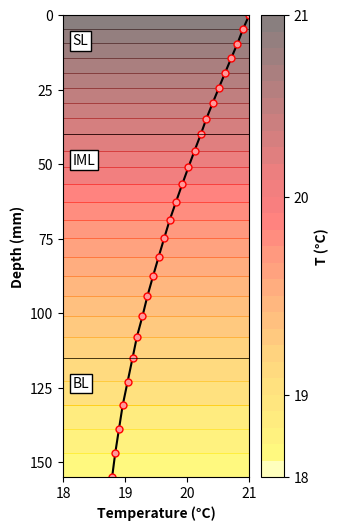

Generate this figure with matplotlib:
# .----------------.  .----------------.  .----------------. 
#| .--------------. || .--------------. || .--------------. |
#| |     _____    | || |     ______   | || |  _________   | |
#| |    |_   _|   | || |   .' ___  |  | || | |  _   _  |  | |
#| |      | |     | || |  / .'   \_|  | || | |_/ | | \_|  | |
#| |      | |     | || |  | |         | || |     | |      | |
#| |     _| |_    | || |  \ `.___.'\  | || |    _| |_     | |
#| |    |_____|   | || |   `._____.'  | || |   |_____|    | |
#| |              | || |              | || |              | |
#| '--------------' || '--------------' || '--------------' |
# '----------------'  '----------------'  '----------------' 
#          Temperature Gradient Plotting Script
#                  By: Johann J Cardenas
# '----------------'  '----------------'  '----------------' 

# [redacted]
# following the formulation given by Wang et al. (2009) in the paper:
# 'Analytical Approach to Predicting Temperature Fields in Multilayered Pavement Systems'

import numpy as np
import matplotlib.pyplot as plt
import math

##################################################
########            User Inputs           ######## 
##################################################

# Global Variables 
aa1 = 0.0021   # ThermaL Conductivity, AC Layer [Kcal/hmC]
aa2 = 0.0030   # ThermaL Conductivity, Base Layer [Kcal/hmC]
ll1 = 1.38     # Thermal Diffusivity, AC Layer [mm^2/s]
ll2 = 1.00     # Thermal Diffusivity, Base Layer [mm^2/s
c = 18         # Initial Temperature [C]  
Tmax = 21.00   # Maximum Temperature [C]
Tmin = 15.00   # Minimum Temperature [C]
t = 6          # Shape Parameter 0<t<24

# AC Structure
Labels = ['SL', 'IML', 'BL']
MyThicks = [40, 75, 40]    # Thickness of each layer [mm]
NElem = [8, 12, 5]         # Number of elements in each layer
Bias = [1.10, 1.30, 1.01]  # Biasing factor for each layer

H = sum(MyThicks)/1000      

##################################################
########    Functions and Parameters      ######## 
##################################################

def U(z, s, t):
    r1 = np.sqrt(s / aa1)
    r2 = np.sqrt(s / aa2)
    llrp = 1 + ll1 * r1 / ll2 / r2
    llrm = 1 - ll1 * r1 / ll2 / r2
    L = llrp / llrm
    A = (Fs(s, t) - c / s) / (1 - L * np.exp(2 * H * r1))
    return A * (np.exp(r1 * z) - L * np.exp(r1 * (2 * H - z)))

def FFs(p, z, t):
    return p / t * U(z, p / t, t)

def Fs(s, t):
    return (Tmax + Tmin) / 2 / s + 6 * np.pi * (Tmax - Tmin) / (np.pi**2 + 144 * s**2)

# Parameters of the the quadrature formula
Pj = np.array([128.3767707781087 + 1j * 16.66062584162301,
               128.3767707781087 - 1j * 16.66062584162301,
               122.2613148416215 + 1j * 50.12719263676864,
               122.2613148416215 - 1j * 50.12719263676864,
               109.3430343060001 + 1j * 84.09672996003092,
               109.3430343060001 - 1j * 84.09672996003092,
               87.76434640082609 + 1j * 119.2185389830121,
               87.76434640082609 - 1j * 119.2185389830121,
               52.25453367344361 + 1j * 157.2952904563926,
               52.25453367344361 - 1j * 157.2952904563926])/10

Wj = np.array([-8684.606112670226 + 1j * 154574.2053305275,
               -8684.606112670226 - 1j * 154574.2053305275,
               15516.34444257753 - 1j * 84398.32902983925,
               15516.34444257753 + 1j * 84398.32902983925,
               -8586.520055271992 + 1j * 23220.65401339348,
               -8586.520055271992 - 1j * 23220.65401339348,
               1863.271916070924 - 1j * 2533.223820180114,
               1863.271916070924 + 1j * 2533.223820180114,
               -103.4901907062327 + 1j * 41.10935881231860,
               -103.4901907062327 - 1j * 41.10935881231860])/10

##################################################
########            Calculations          ######## 
##################################################

# Layer 1
Zn = np.zeros(NElem[0] + 1)
Z = np.zeros(NElem[0] + 1)
Zn[1] = MyThicks[0] * (Bias[0] ** (1 / (NElem[0] - 1)) - 1) / (Bias[0] ** (NElem[0]/ (NElem[0] - 1)) - 1)
Z[1] = Zn[1] / 1000

for i in range(2, NElem[0] + 1):
    Zn[i] = Zn[i - 1] * Bias[0] ** (1 / (NElem[0] - 1))
    Z[i] = np.sum(Zn[:i + 1]) / 1000

if len(MyThicks) > 1:
    # Layer 2
    Zn = np.pad(Zn, (0, NElem[1]), 'constant')  # Extend the Zn array for Layer 2
    Z = np.pad(Z, (0, NElem[1]), 'constant')  # Extend the Z array for Layer 2
    Zn[NElem[0] + 1] = MyThicks[1] * (Bias[1] ** (1 / (NElem[1] - 1)) - 1) / (Bias[1] ** (NElem[1] / (NElem[1] - 1)) - 1)
    Z[NElem[0] + 1] =Z [NElem[0]] + Zn[NElem[0] + 1]/1000

    for i in range(NElem[0] + 2, NElem[0] + NElem[1] + 1):
        Zn[i] = Zn[i - 1] * Bias[1] ** (1 / (NElem[1] - 1))
        Z[i] = np.sum(Zn[:i + 1]) / 1000

if len(MyThicks) > 2:
    # Layer 3
    Zn = np.pad(Zn, (0, NElem[2]), 'constant')  # Extend the Zn array for Layer 3
    Z = np.pad(Z, (0, NElem[2]), 'constant')  # Extend the Z array for Layer 3
    Zn[NElem[0] + NElem[1] + 1] = MyThicks[2] * (Bias[2] ** (1 / (NElem[2] - 1)) - 1) / (Bias[2] ** (NElem[2] / (NElem[2]- 1)) - 1)
    Z[NElem[0] + NElem[1] + 1] =Z [NElem[0] + NElem[1]] + Zn[NElem[0] + NElem[1] + 1]/1000

    for i in range(NElem[0] + NElem[1] + 2, NElem[0] + NElem[1] + NElem[2] + 1):
        Zn[i] = Zn[i - 1] * Bias[2] ** (1 / (NElem[2] - 1))
        Z[i] = np.sum(Zn[:i + 1]) / 1000

# Solving the Integral
Temp = np.zeros(len(Z))
for tt in range(len(Z)):
    z = Z[tt]
    Int = 0
    for ii in range(10):
        p = Pj[ii]
        w = Wj[ii]
        Fj = FFs(p, z, t)
        Int1 = w * Fj
        Int += Int1
    Temp[tt] = Int
    Int=0

TOC = np.column_stack((1000 * Z, Temp + c))

# Put the T values in arrays
Zcoord = np.zeros(len(Z))
for i in range(len(Z)):
    Zcoord[i] = round(Z[i]*1000,2)

ytemp = np.zeros(len(Z))
for i in range(len(Z)):
    ytemp[i] = round(Temp[i] + c,2)
    
print(Zcoord)
print(ytemp)

##################################################
########              PLOT               ######## 
##################################################
# NOTE! Customize the ticks of X and Y axis according to your needs

# Setting up for contour plot
Temp_grid, Depth_grid = np.meshgrid(np.linspace(10, 30, 500), np.linspace(0, sum(MyThicks), 500))
Contour_values = np.zeros_like(Temp_grid)

for i in range(len(Zcoord)):
    depth = Zcoord[i]
    temperature = ytemp[i]
    Contour_values[np.where(Depth_grid >= depth)] = temperature

# Plotting the results
plt.figure(figsize=(3,6))

cbar_ticks = np.arange(math.floor(min(ytemp)), math.ceil(max(ytemp))+0.01, 1.00)  # Values from 18 to 21 with a step of 0.25
levels = np.unique(np.concatenate([cbar_ticks, Contour_values.ravel()]))

contourf_plot = plt.contourf(Temp_grid, Depth_grid, Contour_values, levels=levels, alpha=0.5, cmap='hot_r')

cbar = plt.colorbar(contourf_plot, ticks=cbar_ticks)
cbar.set_label('T (°C)', fontweight=str('bold'))

plt.plot(ytemp, Zcoord, "-o", color='k', markersize=5, 
         markeredgecolor='red', markerfacecolor=[1, 0.6, 0.6])

for i in range(len(MyThicks)):
    plt.axhline(y=sum(MyThicks[:i + 1]), color='k', linestyle='-', linewidth='0.5')
    plt.text(math.floor(min(ytemp))+0.15, sum(MyThicks[:i + 1])-MyThicks[i]+10, Labels[i], bbox=dict(facecolor='white', edgecolor='black', pad=2.0))

plt.ylabel('Depth (mm)', fontweight=str('bold'))
plt.xlabel('Temperature (°C)', fontweight=str('bold'))
plt.xlim([math.floor(min(ytemp)), math.ceil(max(ytemp))])
plt.ylim([0, sum(MyThicks)])

# Add ticks in X and Y
plt.xticks([18, 19, 20, 21])
plt.yticks([0, 25, 50, 75, 100, 125, 150])
plt.gca().invert_yaxis()  # Reversing the Y-axis

plt.tight_layout
plt.savefig('T-Gradient.png', dpi=300, bbox_inches='tight')

plt.show()